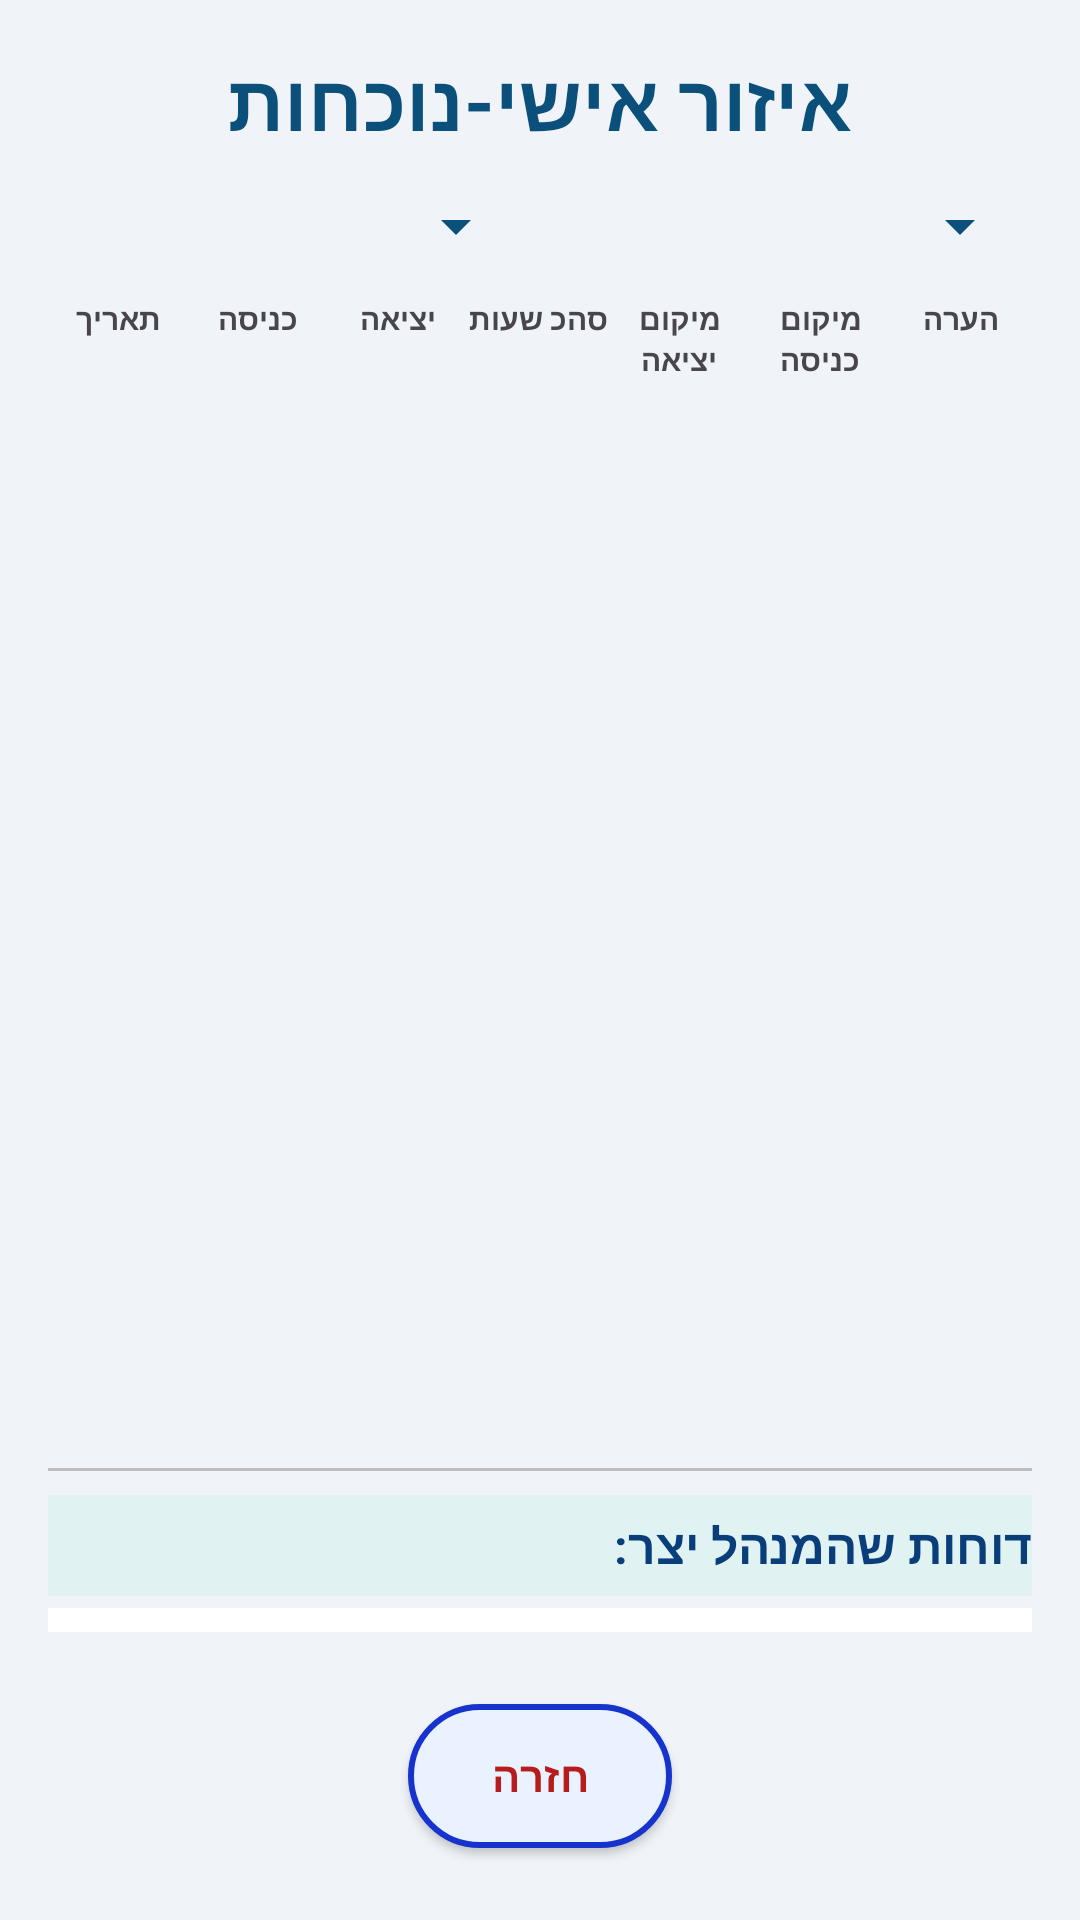

This screen was rendered from an Android layout file. Write that file and the resources it references.
<!-- AndroidManifest.xml: activity theme Theme.EndProject -->
<!-- res/layout/activity_history.xml -->
<LinearLayout xmlns:android="http://schemas.android.com/apk/res/android"
    android:layout_width="match_parent"
    android:layout_height="match_parent"
    android:background="#F0F4F8"
    android:orientation="vertical"
    android:padding="16dp">

    
    <TextView
        android:id="@+id/title"
        android:layout_width="match_parent"
        android:layout_height="wrap_content"
        android:text="איזור אישי-נוכחות"
        android:textSize="26sp"
        android:textStyle="bold"
        android:textColor="#0A507B"
        android:gravity="center"
        android:layout_marginBottom="12dp" />

    
    <LinearLayout
        android:id="@+id/dateSelection"
        android:layout_width="match_parent"
        android:layout_height="wrap_content"
        android:orientation="horizontal"
        android:gravity="center"
        android:layout_marginBottom="12dp">

        <Spinner
            android:id="@+id/yearSpinner"
            android:layout_width="0dp"
            android:layout_height="wrap_content"
            android:layout_weight="1"
            android:layout_marginEnd="8dp"
            android:backgroundTint="#0A507B"
            android:popupBackground="#0A507B" />

        <Spinner
            android:id="@+id/monthSpinner"
            android:layout_width="0dp"
            android:layout_height="wrap_content"
            android:layout_weight="1"
            android:backgroundTint="#0A507B"
            android:popupBackground="#0A507B" />
    </LinearLayout>

    
    <LinearLayout
        android:layout_width="match_parent"
        android:layout_height="wrap_content"
        android:orientation="horizontal"
        android:paddingBottom="4dp">

        <TextView
            android:layout_width="0dp"
            android:layout_height="wrap_content"
            android:layout_weight="1"
            android:text="תאריך"
            android:textStyle="bold"
            android:textSize="10sp"
            android:gravity="center"
            android:maxLines="2" />

        <TextView
            android:layout_width="0dp"
            android:layout_height="wrap_content"
            android:layout_weight="1"
            android:text="כניסה"
            android:textStyle="bold"
            android:textSize="10sp"
            android:gravity="center"
            android:maxLines="2" />

        <TextView
            android:layout_width="0dp"
            android:layout_height="wrap_content"
            android:layout_weight="1"
            android:text="יציאה"
            android:textStyle="bold"
            android:textSize="10sp"
            android:gravity="center"
            android:maxLines="2" />

        <TextView
            android:layout_width="0dp"
            android:layout_height="wrap_content"
            android:layout_weight="1"
            android:text="סהכ שעות"
            android:textStyle="bold"
            android:textSize="10sp"
            android:gravity="center"
            android:maxLines="2" />

        <TextView
            android:layout_width="0dp"
            android:layout_height="wrap_content"
            android:layout_weight="1"
            android:text="מיקום יציאה"
            android:textStyle="bold"
            android:textSize="10sp"
            android:gravity="center"
            android:maxLines="2"/>

        <TextView
            android:layout_width="0dp"
            android:layout_height="wrap_content"
            android:layout_weight="1"
            android:text="מיקום כניסה"
            android:textStyle="bold"
            android:textSize="10sp"
            android:gravity="center"
            android:maxLines="2"/>
        <TextView
            android:layout_width="0dp"
            android:layout_height="wrap_content"
            android:layout_weight="1"
            android:text="הערה"
            android:textStyle="bold"
            android:textSize="10sp"
            android:gravity="center"
            android:maxLines="2"/>
    </LinearLayout>

    
    <androidx.recyclerview.widget.RecyclerView
        android:id="@+id/attendanceRecyclerView"
        android:layout_width="match_parent"
        android:layout_height="0dp"
        android:layout_weight="1"
        android:padding="6dp"
        android:clipToPadding="false"
        android:scrollbars="vertical"
        />
    <TextView
        android:id="@+id/totalMonthHours"
        android:layout_width="match_parent"
        android:layout_height="wrap_content"
        android:text=" "
        android:textSize="16sp"
        android:textStyle="bold"
        android:gravity="center"
        android:paddingTop="8dp"
        android:textColor="#0A3E7B"/>
    
    <View
        android:layout_width="match_parent"
        android:layout_height="1dp"
        android:background="#BDBDBD"
        android:layout_marginTop="16dp"
        android:layout_marginBottom="8dp" />

    
    <TextView
        android:layout_width="match_parent"
        android:layout_height="wrap_content"
        android:text="דוחות שהמנהל יצר:"
        android:textStyle="bold"
        android:textColor="#0A3E7B"
        android:textSize="16sp"
        android:paddingVertical="6dp"
        android:background="#E0F2F1"
        android:gravity="start"
        android:paddingStart="8dp"
        android:layout_marginBottom="4dp" />

    
    <ListView
        android:id="@+id/managerReportsListView"
        android:layout_width="match_parent"
        android:layout_height="wrap_content"
        android:divider="#B0BEC5"
        android:dividerHeight="1dp"
        android:background="#FFFFFF"
        android:padding="4dp"
        android:layout_marginBottom="16dp" />


    
    <Button
        android:id="@+id/backButton"
        android:layout_width="wrap_content"
        android:layout_height="wrap_content"
        android:layout_marginTop="8dp"
        android:layout_marginBottom="8dp"
        android:background="@drawable/rounded_button_white"
        android:text="חזרה"
        android:textAllCaps="false"
        android:textColor="#B71C1C"
        android:textStyle="bold"
        android:textSize="14sp"
        android:paddingStart="16dp"
        android:paddingEnd="16dp"
        android:paddingTop="6dp"
        android:paddingBottom="6dp"
        android:layout_gravity="center_horizontal"/>

</LinearLayout>
<!-- resources referenced by this layout -->
<resources>
  <!-- drawable rounded_button_white (drawable) -->
  <selector xmlns:android="http://schemas.android.com/apk/res/android">
      
      <item android:state_pressed="true">
          <shape android:shape="rectangle">
              <solid android:color="#D1E3FF" /> 
              <stroke android:width="2dp" android:color="#1733CE" /> 
              <corners android:radius="24dp" />
              <padding
                  android:left="12dp"
                  android:top="12dp"
                  android:right="12dp"
                  android:bottom="12dp"/>
          </shape>
      </item>
  
      
      <item>
          <shape android:shape="rectangle">
              <solid android:color="#EAF2FF" /> 
              <stroke android:width="2dp" android:color="#1733CE" /> 
              <corners android:radius="24dp" />
              <padding
                  android:left="12dp"
                  android:top="12dp"
                  android:right="12dp"
                  android:bottom="12dp"/>
          </shape>
      </item>
  </selector>
  <style name="Theme.EndProject" parent="Theme.Material3.DayNight.NoActionBar">
          <item name="colorPrimary">#E3F2FD</item> 
          <item name="colorOnPrimary">#0A3E7B</item> 
          <item name="android:windowBackground">#E3F2FD</item>
      </style>
</resources>
